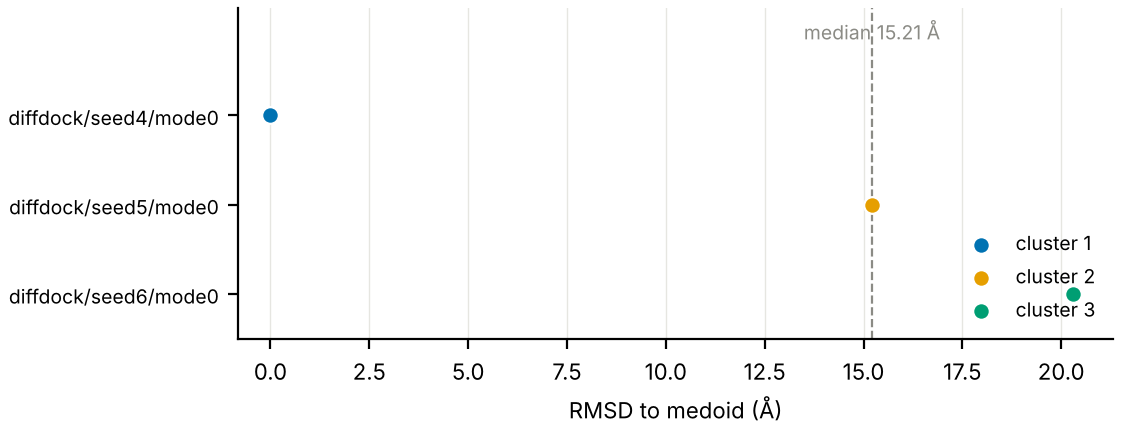

The file beside this chart, header and first rows:
pose, seed, cluster, rmsd_to_medoid_A, confidence
diffdock/seed4/mode0, 4, 1, 0.0, -3.65
diffdock/seed5/mode0, 5, 2, 15.21, -4.23
diffdock/seed6/mode0, 6, 3, 20.29, -4.42
